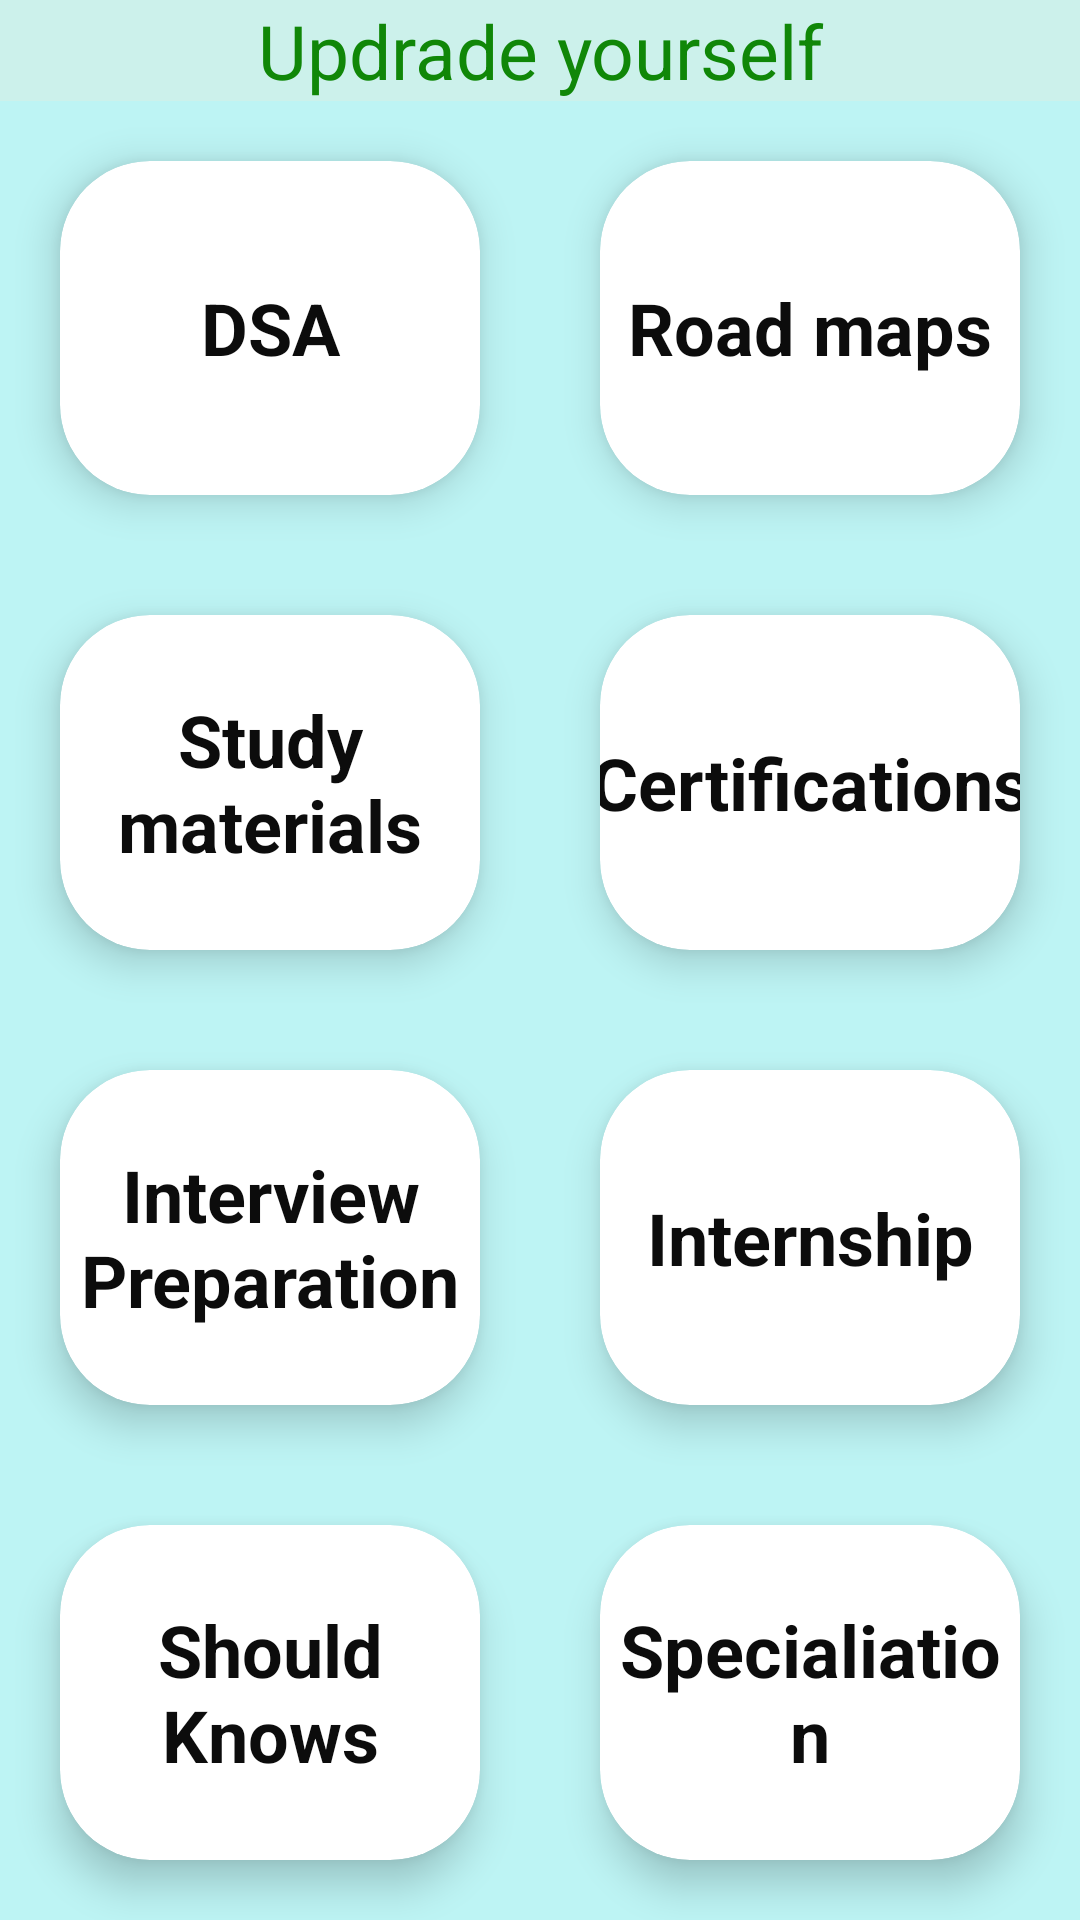

Layout XML and referenced resources for this Android screen:
<!-- AndroidManifest.xml: application theme Base.Theme.CSE -->
<!-- res/layout/activity_upgradeyou.xml -->
<?xml version="1.0" encoding="utf-8"?>
<RelativeLayout xmlns:android="http://schemas.android.com/apk/res/android"
    xmlns:app="http://schemas.android.com/apk/res-auto"
    xmlns:tools="http://schemas.android.com/tools"
    android:layout_width="match_parent"
    android:layout_height="match_parent"
    tools:context=".upgradeyou"
    android:background="#BDF4F4"
    android:id="@+id/rel">



    <TextView
        android:id="@+id/up"
        android:layout_width="match_parent"
        android:layout_height="wrap_content"
        android:gravity="center"
        android:text="Updrade yourself"
        android:textColor="#108708"
        android:textSize="25dp"
        android:background="#CCF1EB">

    </TextView>




    <GridLayout
        android:layout_width="match_parent"
        android:layout_height="match_parent"
        android:layout_below="@+id/up"
        android:columnCount="2"
        android:rowCount="4">

        <androidx.cardview.widget.CardView
            android:layout_width="28dp"
            android:layout_height="47dp"
            android:layout_row="0"
            android:layout_rowWeight="1"
            android:layout_column="0"
            android:layout_columnWeight="1"
            android:layout_gravity="fill"
            android:layout_margin="20dp"
            app:cardCornerRadius="30dp"
            app:cardElevation="8dp"
            app:cardBackgroundColor="#FFFFFF">

            <LinearLayout
                android:layout_width="match_parent"
                android:layout_height="match_parent"
                android:layout_gravity="center_vertical|center_horizontal"
                android:gravity="center"
                android:orientation="vertical">

                <TextView
                    android:id="@+id/dsa"
                    android:layout_width="match_parent"
                    android:layout_height="match_parent"
                    android:gravity="center"
                    android:text="DSA"
                    android:textColor="#0C0C0C"
                    android:foreground="@drawable/effect"
                    android:textSize="24dp"
                    android:textStyle="bold" />
            </LinearLayout>
        </androidx.cardview.widget.CardView>

        <androidx.cardview.widget.CardView
            android:layout_width="28dp"
            android:layout_height="47dp"
            android:layout_row="0"
            android:layout_rowWeight="1"
            android:layout_column="1"
            android:layout_columnWeight="1"
            android:layout_gravity="fill"
            android:layout_margin="20dp"
            app:cardCornerRadius="30dp"
            app:cardElevation="8dp"
            app:cardBackgroundColor="@color/white">

            <LinearLayout
                android:layout_width="match_parent"
                android:layout_height="match_parent"
                android:layout_gravity="center_vertical|center_horizontal"
                android:gravity="center"
                android:orientation="vertical">

                <TextView
                    android:id="@+id/roadmaps"
                    android:layout_width="match_parent"
                    android:layout_height="match_parent"
                    android:background="@android:color/transparent"
                    android:gravity="center"
                    android:text="Road maps"
                    android:textColor="#0C0C0C"
                    android:foreground="@drawable/effect"
                    android:textSize="24dp"
                    android:textStyle="bold"></TextView>
            </LinearLayout>
        </androidx.cardview.widget.CardView>

        <androidx.cardview.widget.CardView
            android:layout_width="28dp"
            android:layout_height="47dp"
            android:layout_row="1"
            android:layout_rowWeight="1"
            android:layout_column="1"
            android:layout_columnWeight="1"
            android:layout_gravity="fill"
            android:layout_margin="20dp"
            app:cardCornerRadius="30dp"
            app:cardElevation="8dp"
            app:cardBackgroundColor="@color/white">

            <LinearLayout
                android:layout_width="match_parent"
                android:layout_height="match_parent"
                android:layout_gravity="center_vertical|center_horizontal"
                android:gravity="center"
                android:orientation="vertical">

                <TextView
                    android:id="@+id/certification"
                    android:layout_width="160dp"
                    android:layout_height="140dp"
                    android:gravity="center"
                    android:text="Certifications"
                    android:textColor="#0C0C0C"
                    android:foreground="@drawable/effect"
                    android:textSize="24dp"
                    android:textStyle="bold">

                </TextView>
            </LinearLayout>
        </androidx.cardview.widget.CardView>

        <androidx.cardview.widget.CardView
            android:layout_width="28dp"
            android:layout_height="47dp"
            android:layout_row="1"
            android:layout_rowWeight="1"
            android:layout_column="0"
            android:layout_columnWeight="1"
            android:layout_gravity="fill"
            android:layout_margin="20dp"
            app:cardCornerRadius="30dp"
            app:cardElevation="8dp"
            app:cardBackgroundColor="@color/white">

            <LinearLayout
                android:layout_width="match_parent"
                android:layout_height="match_parent"
                android:layout_gravity="center_vertical|center_horizontal"
                android:gravity="center"
                android:orientation="vertical">

                <TextView
                    android:id="@+id/studym"
                    android:layout_width="match_parent"
                    android:layout_height="match_parent"
                    android:gravity="center"
                    android:text="Study materials"
                    android:textColor="#0C0C0C"
                    android:foreground="@drawable/effect"
                    android:textSize="24dp"
                    android:textStyle="bold"></TextView>
            </LinearLayout>
        </androidx.cardview.widget.CardView>

        <androidx.cardview.widget.CardView
            android:layout_width="28dp"
            android:layout_height="47dp"
            android:layout_row="2"
            android:layout_rowWeight="1"
            android:layout_column="0"
            android:layout_columnWeight="1"
            android:layout_gravity="fill"
            android:layout_margin="20dp"
            app:cardCornerRadius="30dp"
            app:cardElevation="8dp"
            app:cardBackgroundColor="@color/white">

            <LinearLayout
                android:layout_width="match_parent"
                android:layout_height="match_parent"
                android:layout_gravity="center_vertical|center_horizontal"
                android:gravity="center"
                android:orientation="vertical">

                <TextView
                    android:id="@+id/interview"
                    android:layout_width="match_parent"
                    android:layout_height="match_parent"
                    android:gravity="center"
                    android:text="Interview    Preparation"
                    android:textColor="#0C0C0C"
                    android:foreground="@drawable/effect"
                    android:textSize="24dp"
                    android:textStyle="bold"></TextView>
            </LinearLayout>
        </androidx.cardview.widget.CardView>

        <androidx.cardview.widget.CardView
            android:layout_width="28dp"
            android:layout_height="47dp"
            android:layout_row="2"
            android:layout_rowWeight="1"
            android:layout_column="1"
            android:layout_columnWeight="1"
            android:layout_gravity="fill"
            android:layout_margin="20dp"
            app:cardCornerRadius="30dp"
            app:cardElevation="8dp"
            app:cardBackgroundColor="@color/white">

            <LinearLayout
                android:layout_width="match_parent"
                android:layout_height="match_parent"
                android:layout_gravity="center_vertical|center_horizontal"
                android:gravity="center"
                android:orientation="vertical"
                app:cardBackgroundColor="@color/white">

                <TextView
                    android:id="@+id/intership"
                    android:layout_width="match_parent"
                    android:layout_height="match_parent"
                    android:gravity="center"
                    android:text="Internship"
                    android:textColor="#0C0C0C"
                    android:foreground="@drawable/effect"
                    android:textSize="24dp"
                    android:textStyle="bold"></TextView>
            </LinearLayout>
        </androidx.cardview.widget.CardView>

        <androidx.cardview.widget.CardView
            android:layout_width="28dp"
            android:layout_height="47dp"
            android:layout_row="3"
            android:layout_rowWeight="1"
            android:layout_column="0"
            android:layout_columnWeight="1"
            android:layout_gravity="fill"
            android:layout_margin="20dp"
            app:cardCornerRadius="30dp"
            app:cardElevation="8dp"
            app:cardBackgroundColor="@color/white">

            <LinearLayout
                android:layout_width="match_parent"
                android:layout_height="match_parent"
                android:layout_gravity="center_vertical|center_horizontal"
                android:gravity="center"
                android:orientation="vertical">

                <TextView
                    android:id="@+id/sknow"
                    android:layout_width="match_parent"
                    android:layout_height="match_parent"
                    android:gravity="center"
                    android:text="Should Knows"
                    android:textColor="#0C0C0C"
                    android:foreground="@drawable/effect"
                    android:textSize="24dp"
                    android:textStyle="bold"></TextView>
            </LinearLayout>
        </androidx.cardview.widget.CardView>

        <androidx.cardview.widget.CardView
            android:layout_width="28dp"
            android:layout_height="47dp"
            android:layout_row="3"
            android:layout_rowWeight="1"
            android:layout_column="1"
            android:layout_columnWeight="1"
            android:layout_gravity="fill"
            android:layout_margin="20dp"
            app:cardCornerRadius="30dp"
            app:cardElevation="8dp"
            app:cardBackgroundColor="@color/white">

            <LinearLayout
                android:layout_width="match_parent"
                android:layout_height="match_parent"
                android:layout_gravity="center_vertical|center_horizontal"
                android:gravity="center"
                android:orientation="vertical">

                <TextView
                    android:id="@+id/ttrend"
                    android:layout_width="match_parent"
                    android:layout_height="match_parent"
                    android:gravity="center"
                    android:text="Specialiation"
                    android:textColor="#0C0C0C"
                    android:foreground="@drawable/effect"
                    android:textSize="24dp"
                    android:textStyle="bold"></TextView>
            </LinearLayout>
        </androidx.cardview.widget.CardView>
    </GridLayout>


</RelativeLayout>
<!-- resources referenced by this layout -->
<resources>
  <!-- drawable effect (drawable) -->
  <?xml version="1.0" encoding="utf-8"?>
  <selector xmlns:android="http://schemas.android.com/apk/res/android">
      <item android:state_pressed="true">
          <shape>
              <solid android:color="#A10B0B0B" >
              </solid>
              <corners android:radius="20dp" />
  
          </shape>
  
      </item>
  
  </selector>
  <style name="Base.Theme.CSE" parent="Theme.MaterialComponents.Light.NoActionBar">
          
          <item name="colorPrimary">#A62D2D</item>
          <item name="colorPrimaryVariant">#31BD85</item>
          <item name="colorOnPrimary">@color/white</item>
          
          <item name="colorSecondary">#4370B3</item>
          <item name="colorSecondaryVariant">#01DA69</item>
          <item name="colorOnSecondary">@color/black</item>
          
          
      </style>
  <!-- not gathered from this repository: default colours our renderer supplied (Android Studio template values) -->
  <color name="black">#FF000000</color>
  <color name="white">#FFFFFFFF</color>
</resources>
